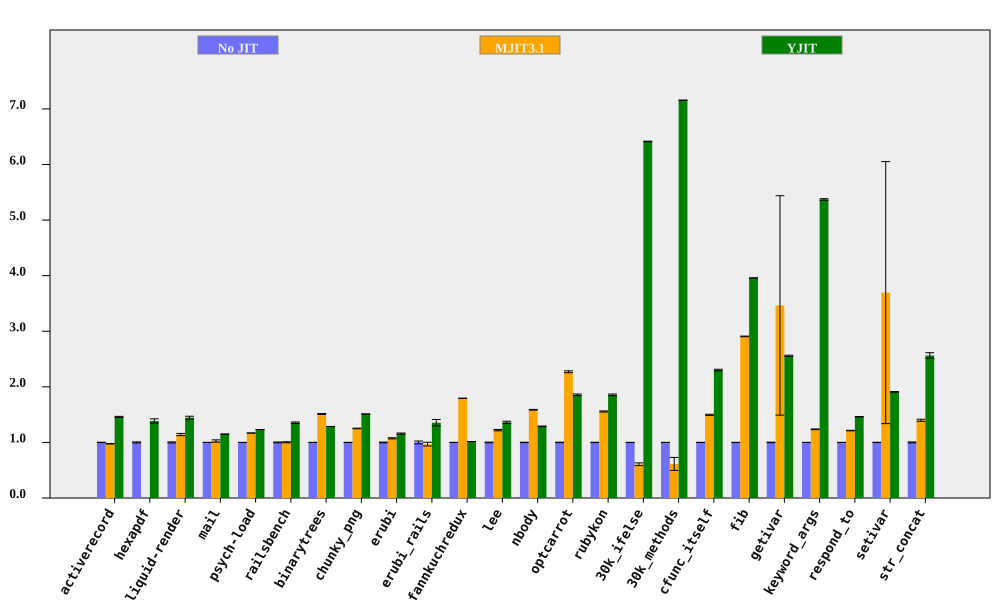

Data behind this chart, as committed beside it:
bench, No JIT (ms), No JIT RSD, MJIT3.1 (ms), MJIT3.1 RSD, YJIT (ms), YJIT RSD, MJIT3.1 spd, MJIT3.1 spd RSD, YJIT spd, YJIT spd RSD, % in YJIT
activerecord, 151.7, 0.3341, 155.4, 0.3387, 104, 0.6004, 0.9762, 0.4758, 1.459, 0.6871, 85.56
hexapdf, 3130, 0.9685, , , 2259, 2.601, , , 1.386, 2.775, 83.97
liquid-render, 194.6, 0.956, 170.4, 1.484, 134.7, 1.551, 1.142, 1.765, 1.445, 1.822, 85.9
mail, 178.6, 0.1494, 174.2, 1.967, 155.4, 0.1579, 1.025, 1.973, 1.149, 0.2173, 99.33
psych-load, 2491, 0.02129, 2132, 0.01986, 2022, 0.01171, 1.169, 0.02911, 1.232, 0.0243, 88.89
railsbench, 2797, 0.7135, 2790, 0.6597, 2065, 0.6156, 1.002, 0.9717, 1.354, 0.9424, 86.2
binarytrees, 464.7, 0.05088, 307.4, 0.5289, 361.2, 0.04718, 1.512, 0.5313, 1.286, 0.06939, 84.27
chunky_png, 970, 0.03234, 775.2, 0.4089, 641.9, 0.05105, 1.251, 0.4102, 1.511, 0.06043, 99.95
erubi, 368.7, 0.6089, 343.4, 0.7263, 318.3, 0.6837, 1.074, 0.9478, 1.158, 0.9155, 100
erubi_rails, 26.44, 2.46, 27.26, 2.382, 19.51, 3.512, 0.97, 3.424, 1.355, 4.288, 86.34
fannkuchredux, 7193, 0.06049, 4009, 0.08854, 7085, 0.06005, 1.794, 0.1072, 1.015, 0.08523, 0.01756
lee, 1268, 0.5381, 1039, 0.8625, 931.5, 1.341, 1.221, 1.017, 1.362, 1.444, 99.97
nbody, 121.4, 0.3483, 76.51, 0.2254, 94.21, 0.2257, 1.587, 0.4149, 1.289, 0.415, 100
optcarrot, 6274, 0.4377, 2763, 0.6007, 3378, 0.6054, 2.271, 0.7432, 1.858, 0.747, 96.16
rubykon, 12747, 0.3625, 8188, 0.4864, 6871, 0.7286, 1.557, 0.6067, 1.855, 0.8138, 99.67
30k_ifelse, 2269, 0.008935, 3734, 4.056, 353.7, 0.07766, 0.6075, 4.056, 6.414, 0.07818, 100
30k_methods, 6260, 0.004582, 10210, 19.08, 874.8, 0.02221, 0.6132, 19.08, 7.157, 0.02267, 100
cfunc_itself, 104.2, 0.2116, 69.64, 0.6249, 45.29, 0.5942, 1.497, 0.6597, 2.301, 0.6308, 100
fib, 250.6, 0.04931, 86.21, 0.1847, 63.31, 0.03938, 2.907, 0.1912, 3.959, 0.0631, 100
getivar, 113.1, 0.4311, 32.64, 56.97, 44.22, 0.09891, 3.465, 56.97, 2.558, 0.4423, 99.02
keyword_args, 285.6, 0.1559, 231.1, 0.4916, 53.18, 0.2078, 1.236, 0.5158, 5.371, 0.2598, 100
respond_to, 280.4, 0.1215, 231.1, 0.3695, 191.8, 0.1769, 1.213, 0.3889, 1.461, 0.2146, 100
setivar, 77.26, 0.2609, 20.91, 63.79, 40.48, 0.2881, 3.695, 63.79, 1.909, 0.3887, 99.14
str_concat, 107.7, 0.8326, 77, 1.014, 42, 1.755, 1.399, 1.312, 2.564, 1.943, 99.97
